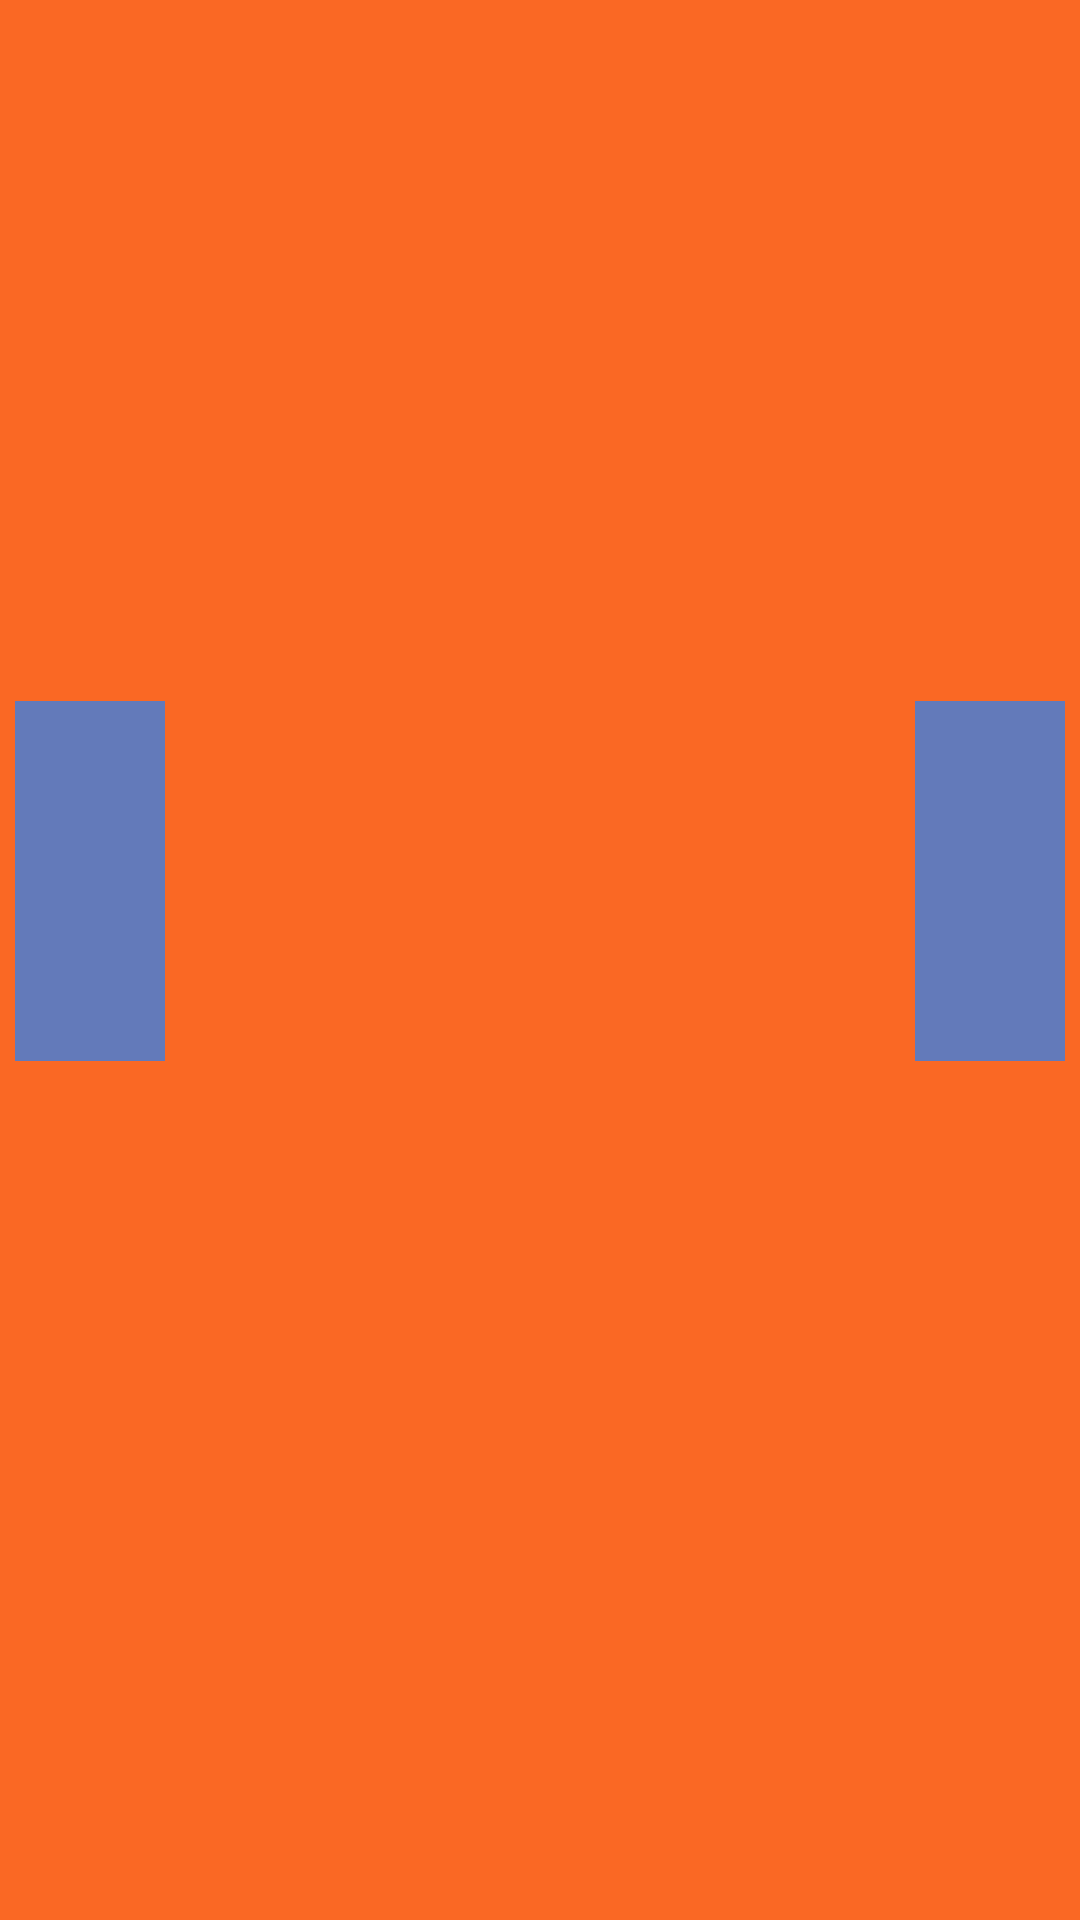

Here is an Android app screen rendered from its layout file. Give the layout XML and the strings, colors and styles it references.
<!-- AndroidManifest.xml: application theme AppTheme -->
<!-- res/layout/activity_day.xml -->
<?xml version="1.0" encoding="utf-8"?>
<LinearLayout xmlns:android="http://schemas.android.com/apk/res/android"
    xmlns:app="http://schemas.android.com/apk/res-auto"
    xmlns:tools="http://schemas.android.com/tools"
    android:gravity="center"
    android:orientation="vertical"
    android:background="#fa6824"
    android:weightSum="5"
    android:layout_width="match_parent"
    android:layout_height="match_parent"
    tools:context=".Day">


    <LinearLayout
        android:gravity="center"
        android:layout_weight="3"
        android:layout_width="match_parent"
        android:layout_height="0dp">
        <ImageButton
            android:id="@+id/left_id"
            android:src="@drawable/ic_chevron_left_black_24dp"
            android:background="#637aba"
            android:layout_margin="25dp"
            android:layout_width="50dp"
            android:layout_height="120dp" />

        <ImageView
            android:id="@+id/image_id"
            android:layout_width="200dp"
            android:layout_height="250dp"
            />

        <ImageButton
            android:id="@+id/right_id"
            android:src="@drawable/ic_chevron_right_black_24dp"
            android:background="#637aba"
            android:layout_margin="25dp"
            android:layout_width="50dp"
            android:layout_height="120dp" />

    </LinearLayout>

    <TextView
        android:id="@+id/text_id"
        android:textSize="24sp"
        android:textStyle="bold"
        android:textColor="#1d561b"
        android:layout_margin="10dp"
        android:layout_width="wrap_content"
        android:layout_height="wrap_content" />


</LinearLayout>
<!-- resources referenced by this layout -->
<resources>
  <style name="AppTheme" parent="Theme.AppCompat.Light.NoActionBar">
          
          <item name="colorPrimary">@color/colorPrimary</item>
          <item name="colorPrimaryDark">@color/colorPrimaryDark</item>
          <item name="colorAccent">@color/colorAccent</item>
      </style>
  <!-- not gathered from this repository: default colours our renderer supplied (Android Studio template values) -->
  <color name="colorPrimary">#FF6200EE</color>
  <color name="colorPrimaryDark">#FF3700B3</color>
  <color name="colorAccent">#FF03DAC5</color>
</resources>
